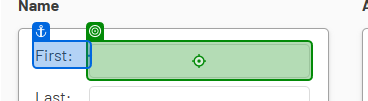
Task: Captures data in to web and desktop app simultaneously
Workflow: WebDataCapturing

Step 1: type "[CurrentRow("first name").ToString]"

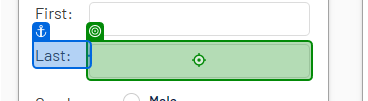
Step 2: type "[CurrentRow("last name").ToString]" into 'Last'

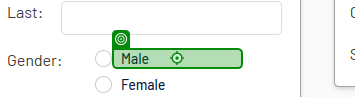
Step 3 [then]: click

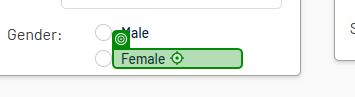
Step 4 [else]: click on 'unchecked'

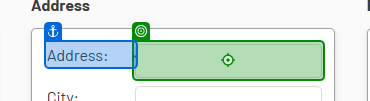
Step 5: type "[CurrentRow("address").ToString]"

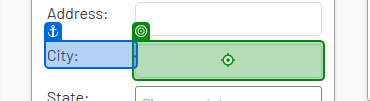
Step 6: type "[CurrentRow("city").ToString]" into 'City'

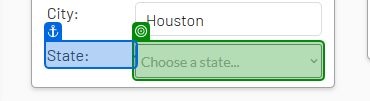
Step 7: select "[CurrentRow("state").ToString]"

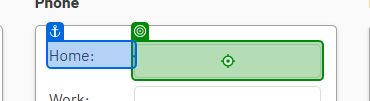
Step 8: type "[CurrentRow("home phone").ToString]"

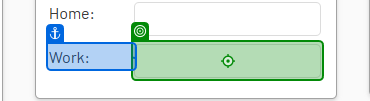
Step 9: type "[CurrentRow("work phone").ToString]" into 'Work'

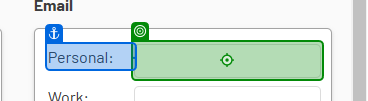
Step 10: type "[CurrentRow("personal email").ToString]" into 'Personal'

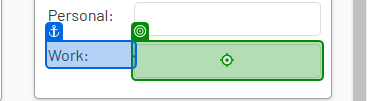
Step 11: type "[CurrentRow("work email").ToString]" into 'Work'

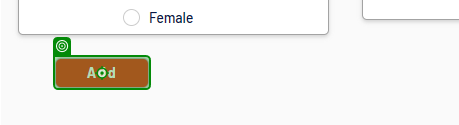
Step 12: click